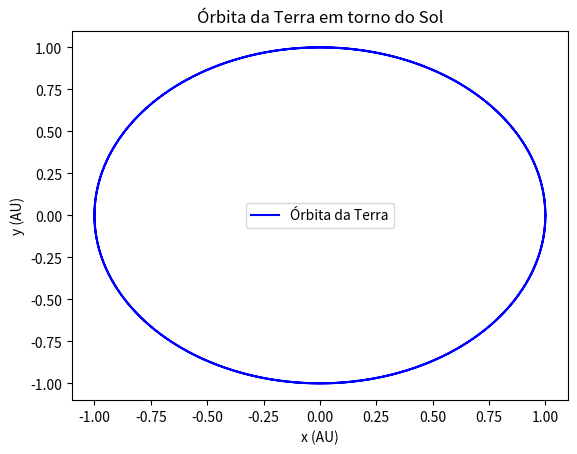

Write the Python code that produced this figure.
import numpy as np
import matplotlib.pyplot as plt

#Constantes:
G = 4*np.pi**2 #Constante gravitacional (AU³/(kg*ano²))
mTerra = 3.003 * 10**-6 #Massa Terra
mSol = 1 #Massa sol
rx = 1 #AU
vy = 2*np.pi #Velocidade da Terra (AU/ano)
dt = 0.0001
tf = 2 #Ano


def euler_cromer(r0, v0, dt, tf):
    N = int(tf / dt)
    x = np.zeros(N)
    y = np.zeros(N)
    vx = np.zeros(N)
    vy = np.zeros(N)
    t = np.linspace(0, tf, N)
    ax = np.zeros(N)
    ay = np.zeros(N)


    x[0], y[0] = r0, 0
    vx[0], vy[0] = 0, v0 

    for i in range(N-1):
        t[i+1]=t[i]+dt
        r=np.sqrt(x[i]**2+y[i]**2)

        ax[i]=-G/r**3*x[i]
        ay[i]=-G/r**3*y[i]

        vx[i+1]=vx[i]+ax[i]*dt
        vy[i+1]=vy[i]+ay[i]*dt

        x[i+1]=x[i]+vx[i+1]*dt
        y[i+1]=y[i]+vy[i+1]*dt


    return t, x, y

t,x,y = euler_cromer(rx, vy, dt, tf)

plt.plot(x,y,label="Órbita da Terra",color="blue")
plt.xlabel("x (AU)")
plt.ylabel("y (AU)")
plt.title("Órbita da Terra em torno do Sol")
plt.legend()
plt.show()